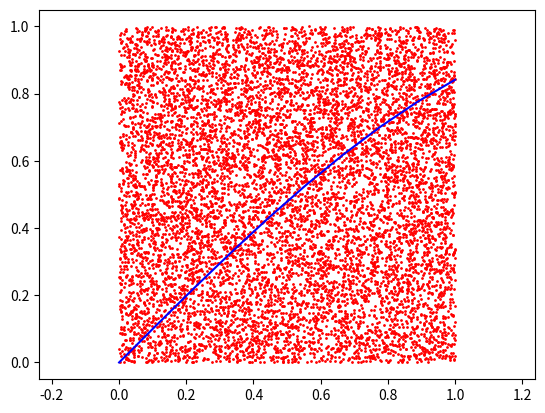

The script that saved this image:
import numpy as np
import matplotlib.pyplot as plt

'''蒙特卡罗方法求函数 y=x^2 在[0,1]内的定积分（值）'''
def f(x):
    return np.sin(x)

# 投点次数
n = 10000

# 矩形区域边界
x_min, x_max = 0.0, 1.0
y_min, y_max = 0.0, 1.0     

# 在矩形区域内随机投点
x = np.random.uniform(x_min, x_max, n) # 均匀分布
y = np.random.uniform(y_min, y_max, n)

# 统计 落在函数 y=x^2图像下方的点的数目
res = sum(np.where(y < f(x), 1, 0))

# 计算 定积分的近似值（Monte Carlo方法的精髓：用统计值去近似真实值）
integral = res / n

print('integral: ', integral)

# 画个图看看
fig = plt.figure() 
axes = fig.add_subplot(111) 
axes.plot(x, y,'ro',markersize = 1)
plt.axis('equal') # 防止图像变形

axes.plot(np.linspace(x_min, x_max, 10), f(np.linspace(x_min, x_max, 10)), 'b-') # 函数图像
#plt.xlim(x_min, x_max)

plt.show()
